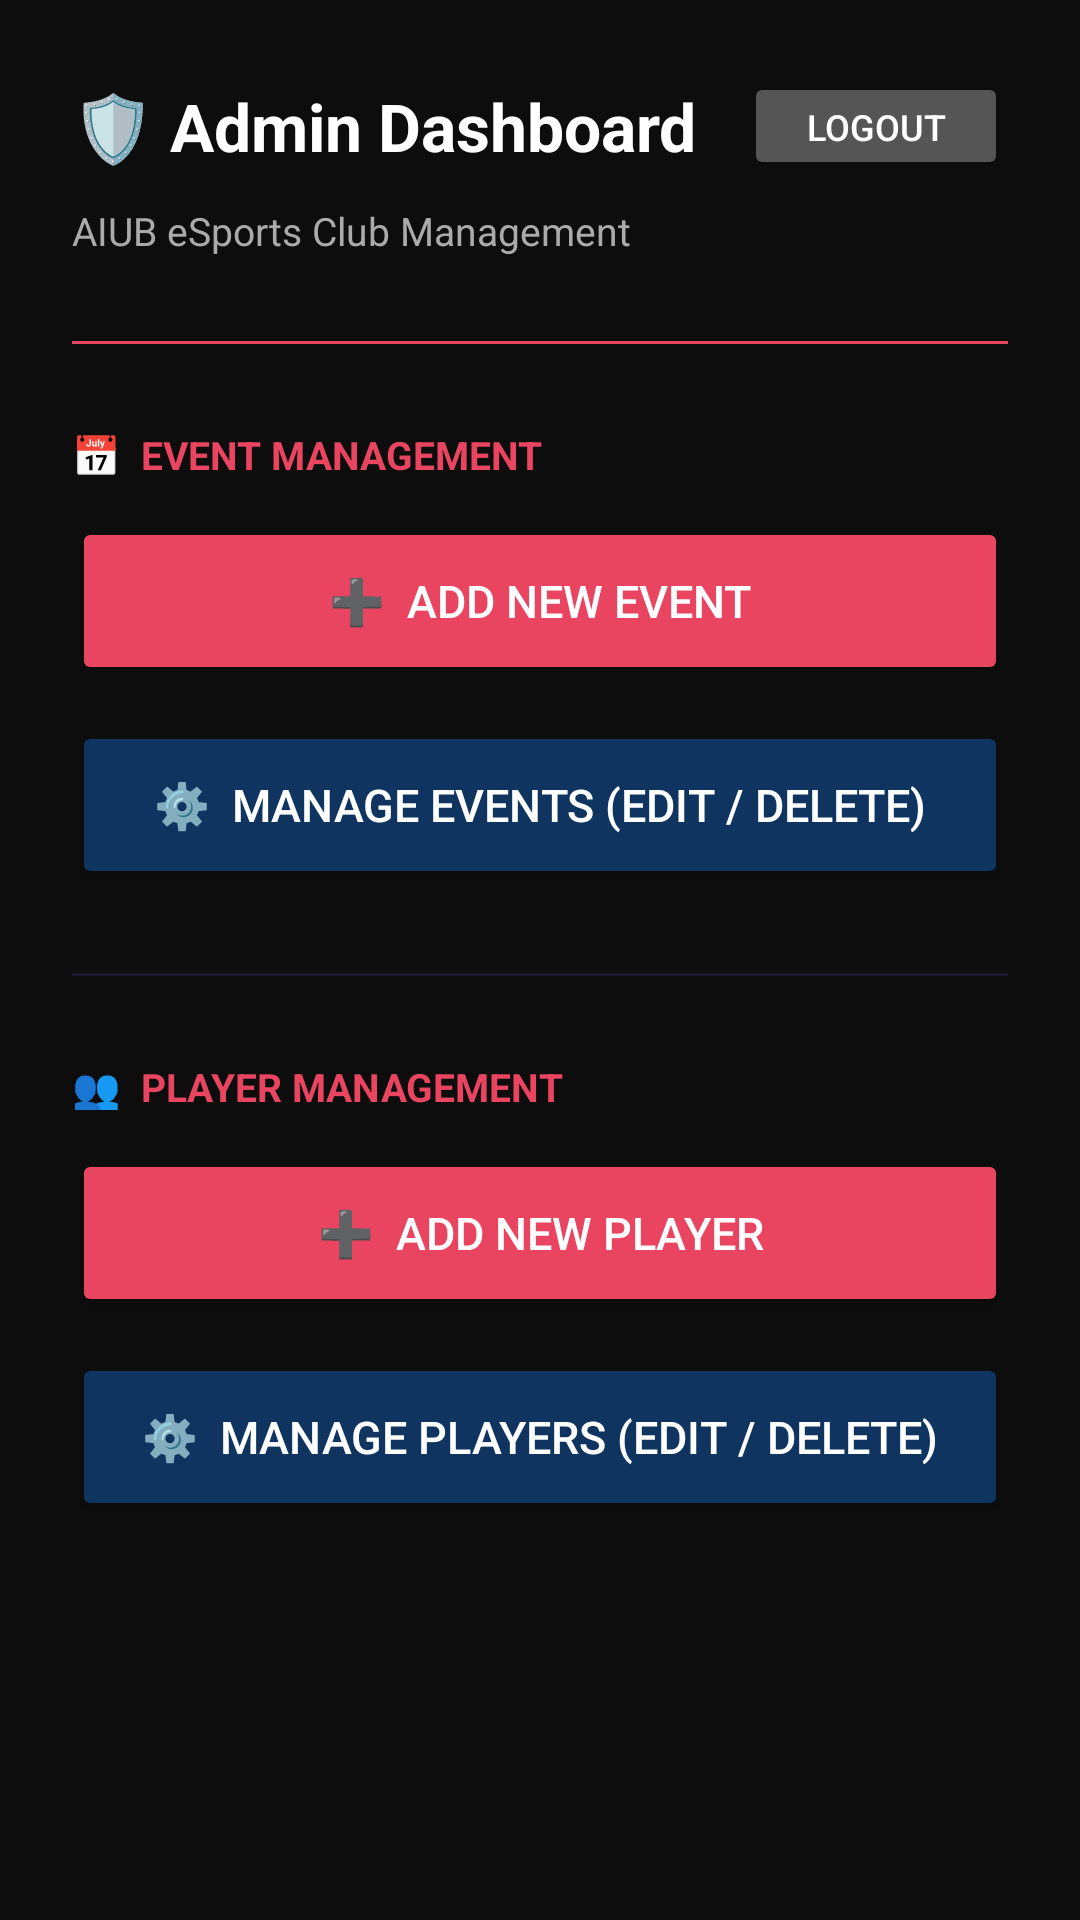

Here is an Android app screen rendered from its layout file. Give the layout XML and the strings, colors and styles it references.
<!-- AndroidManifest.xml: application theme Theme.AIUBeSportsClub -->
<!-- res/layout/activity_admin_dashboard.xml -->
<?xml version="1.0" encoding="utf-8"?>
<ScrollView
    xmlns:android="http://schemas.android.com/apk/res/android"
    android:layout_width="match_parent"
    android:layout_height="match_parent"
    android:background="@color/dark_bg">

    <LinearLayout
        android:layout_width="match_parent"
        android:layout_height="wrap_content"
        android:orientation="vertical"
        android:padding="24dp">

        
        <LinearLayout
            android:layout_width="match_parent"
            android:layout_height="wrap_content"
            android:orientation="horizontal"
            android:gravity="center_vertical"
            android:layout_marginBottom="8dp">

            <TextView
                android:layout_width="0dp"
                android:layout_height="wrap_content"
                android:layout_weight="1"
                android:text="🛡️ Admin Dashboard"
                android:textSize="22sp"
                android:textStyle="bold"
                android:textColor="@color/white"/>

            
            <Button
                android:id="@+id/btnAdminLogout"
                android:layout_width="wrap_content"
                android:layout_height="36dp"
                android:text="Logout"
                android:textSize="12sp"
                android:textColor="@color/white"
                android:backgroundTint="#555555"/>

        </LinearLayout>

        <TextView
            android:layout_width="wrap_content"
            android:layout_height="wrap_content"
            android:text="AIUB eSports Club Management"
            android:textSize="13sp"
            android:textColor="@color/light_gray"
            android:layout_marginBottom="28dp"/>

        
        <View
            android:layout_width="match_parent"
            android:layout_height="1dp"
            android:background="@color/accent"
            android:layout_marginBottom="28dp"/>

        
        <TextView
            android:layout_width="wrap_content"
            android:layout_height="wrap_content"
            android:text="📅  EVENT MANAGEMENT"
            android:textSize="13sp"
            android:textStyle="bold"
            android:textColor="@color/accent"
            android:layout_marginBottom="12dp"/>

        
        <Button
            android:id="@+id/btnAddEvent"
            android:layout_width="match_parent"
            android:layout_height="56dp"
            android:text="➕  Add New Event"
            android:textSize="15sp"
            android:textColor="@color/white"
            android:backgroundTint="@color/accent"
            android:layout_marginBottom="12dp"/>

        
        <Button
            android:id="@+id/btnManageEvents"
            android:layout_width="match_parent"
            android:layout_height="56dp"
            android:text="⚙️  Manage Events (Edit / Delete)"
            android:textSize="15sp"
            android:textColor="@color/white"
            android:backgroundTint="@color/accent_blue"
            android:layout_marginBottom="28dp"/>

        
        <View
            android:layout_width="match_parent"
            android:layout_height="1dp"
            android:background="@color/card_bg"
            android:layout_marginBottom="28dp"/>

        
        <TextView
            android:layout_width="wrap_content"
            android:layout_height="wrap_content"
            android:text="👥  PLAYER MANAGEMENT"
            android:textSize="13sp"
            android:textStyle="bold"
            android:textColor="@color/accent"
            android:layout_marginBottom="12dp"/>

        
        <Button
            android:id="@+id/btnAddPlayer"
            android:layout_width="match_parent"
            android:layout_height="56dp"
            android:text="➕  Add New Player"
            android:textSize="15sp"
            android:textColor="@color/white"
            android:backgroundTint="@color/accent"
            android:layout_marginBottom="12dp"/>

        
        <Button
            android:id="@+id/btnManagePlayers"
            android:layout_width="match_parent"
            android:layout_height="56dp"
            android:text="⚙️  Manage Players (Edit / Delete)"
            android:textSize="15sp"
            android:textColor="@color/white"
            android:backgroundTint="@color/accent_blue"
            android:layout_marginBottom="28dp"/>

    </LinearLayout>
</ScrollView>
<!-- resources referenced by this layout -->
<resources>
  <color name="accent">#E94560</color>
  <color name="accent_blue">#0F3460</color>
  <color name="card_bg">#1A1A2E</color>
  <color name="dark_bg">#0D0D0D</color>
  <color name="light_gray">#AAAAAA</color>
  <color name="white">#FFFFFF</color>
  <style name="Theme.AIUBeSportsClub" parent="Theme.MaterialComponents.DayNight.NoActionBar">
  
          <item name="colorPrimary">@color/accent_main</item>
          <item name="colorPrimaryVariant">@color/accent_navy</item>
          <item name="colorOnPrimary">@color/white</item>
          <item name="android:windowBackground">@color/dark_bg</item>
          <item name="colorSurface">@color/card_bg</item>
          <item name="colorOnSurface">@color/white</item>
          <item name="android:statusBarColor">@color/card_bg</item>
          <item name="android:navigationBarColor">@color/dark_bg</item>
          <item name="android:windowLightStatusBar">false</item>
  
          
  
      </style>
  <color name="accent_main">#E94560</color>
  <color name="accent_navy">#0F3460</color>
</resources>
